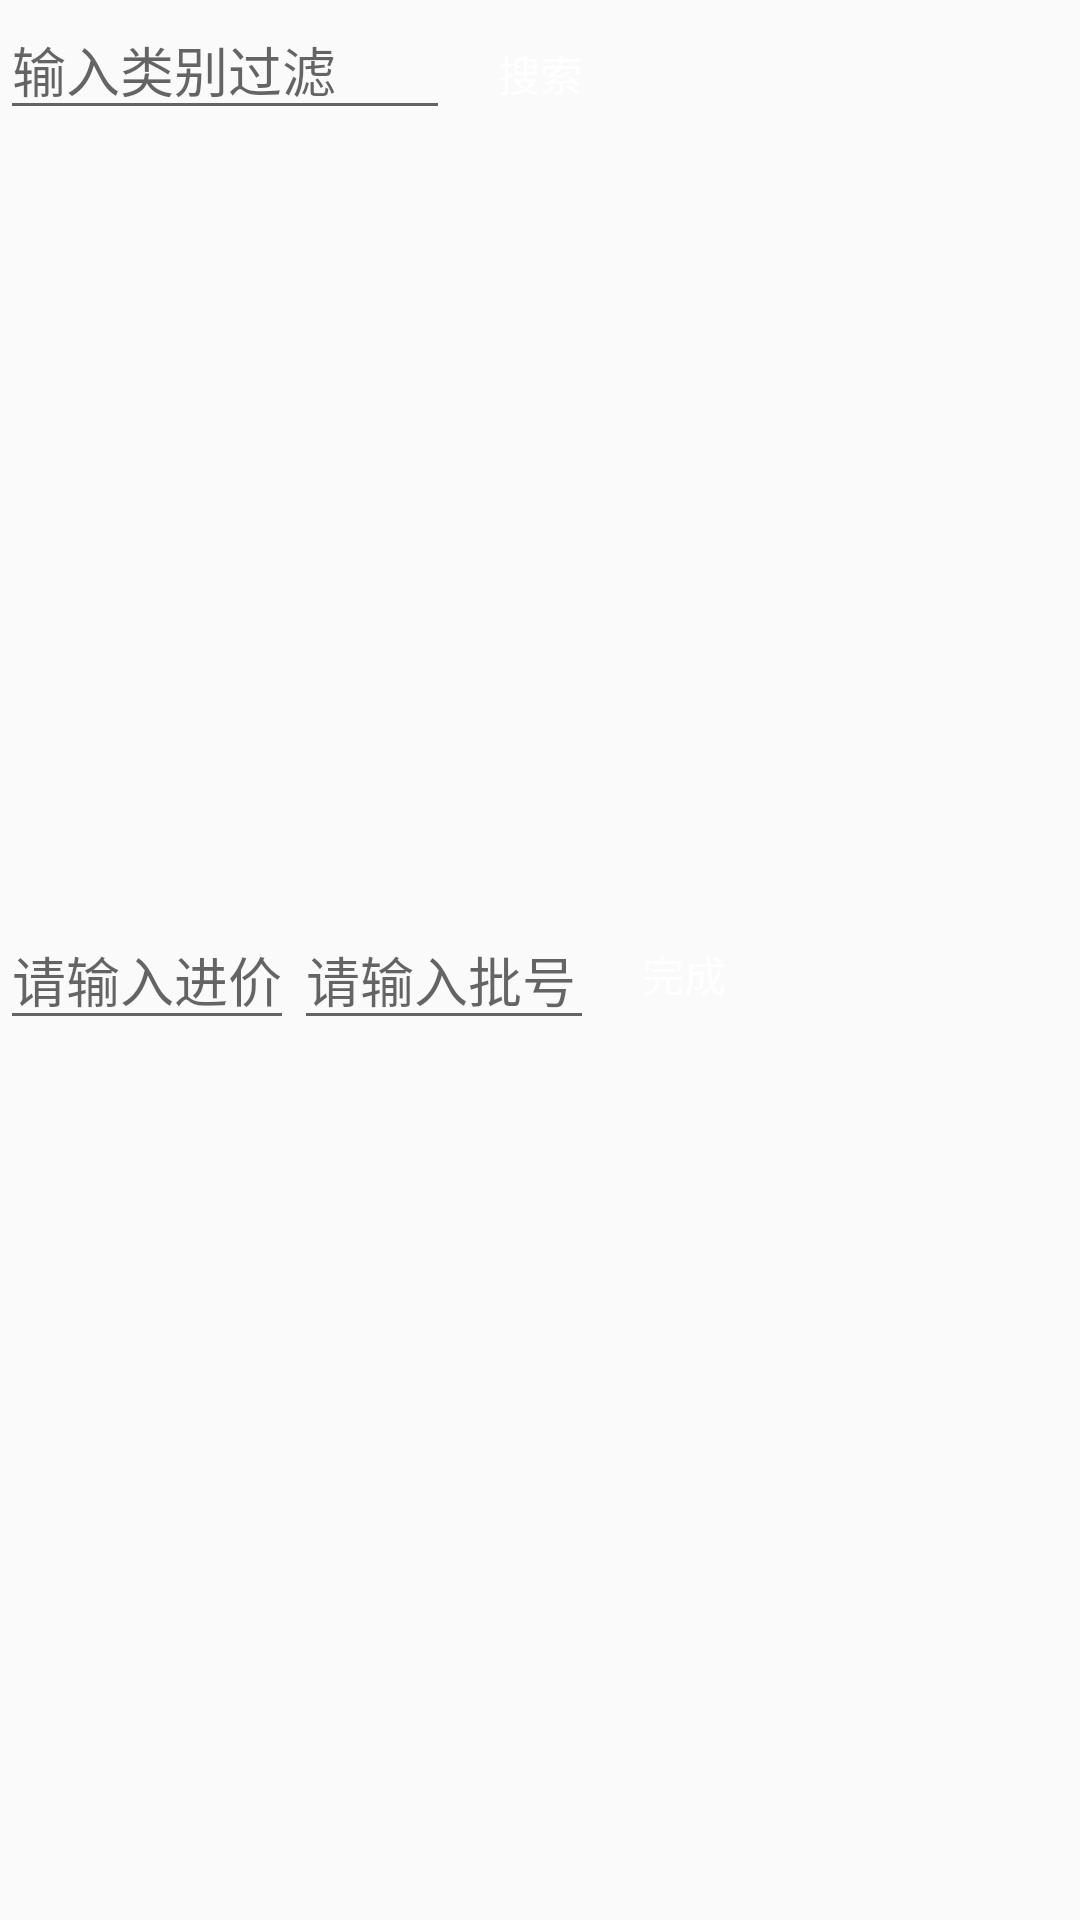

Layout XML and referenced resources for this Android screen:
<!-- AndroidManifest.xml: application theme zjy_theme_stautebar -->
<!-- res/layout/dialog_insert_info.xml -->
<?xml version="1.0" encoding="utf-8"?>
<LinearLayout xmlns:android="http://schemas.android.com/apk/res/android"
              android:layout_width="match_parent"
              android:layout_height="match_parent"
              android:orientation="vertical">

    <LinearLayout
        android:layout_width="wrap_content"
        android:layout_height="wrap_content"
        android:orientation="horizontal">

        <EditText
            android:id="@+id/dialog_insert_leibie"
            android:layout_width="150dp"
            android:layout_height="wrap_content"
            android:hint="输入类别过滤"/>

        <Button
            android:id="@+id/dialog_insert_search"
            style="@style/myButton"
            android:text="搜索"/>
    </LinearLayout>

    <ListView
        android:id="@+id/dialog_insert_lv"
        android:layout_width="match_parent"
        android:layout_height="250dp"
        android:divider="@android:color/darker_gray"
        android:dividerHeight="1dp"/>

    <LinearLayout
        android:layout_width="wrap_content"
        android:layout_height="wrap_content"
        android:layout_marginTop="10dp"
        android:orientation="horizontal">

        <LinearLayout
            android:layout_width="wrap_content"
            android:layout_height="wrap_content"
            android:orientation="horizontal">

            <EditText
                android:id="@+id/dialog_insert_money"
                android:layout_width="wrap_content"
                android:layout_height="wrap_content"
                android:hint="请输入进价"
                android:inputType="numberDecimal"
                android:maxLines="1"
                />

            <EditText
                android:id="@+id/dialog_insert_pihao"
                android:layout_width="100dp"
                android:layout_height="wrap_content"
                android:hint="请输入批号"
                android:maxLines="1"
                />

            <Button
                android:id="@+id/dialog_insert_commit"
                style="@style/myButton"
                android:layout_gravity="center_vertical"
                android:text="完成"/>
        </LinearLayout>

    </LinearLayout>
</LinearLayout>
<!-- resources referenced by this layout -->
<resources>
  <style name="myButton">
          <item name="android:background">@drawable/btn_click</item>
          <item name="android:layout_width">wrap_content</item>
          <item name="android:layout_height">35dp</item>
      </style>
  <style name="zjy_theme_stautebar" parent="Theme.AppCompat.Light.NoActionBar">
          <item name="android:windowActionModeOverlay">true</item>
          <item name="android:windowActionBarOverlay">true</item>
          <item name="android:windowActionBar">false</item>
          <item name="android:buttonStyle">@style/zjy_button_light</item>
  
      </style>
  <style name="zjy_button_light" parent="Base.Widget.AppCompat.Button">
          <item name="android:background">@drawable/bg_light_button</item>
          <item name="android:textColor">@color/button_light_content</item>
          <item name="android:minHeight">35dp</item>
          <item name="android:minWidth">60dp</item>
      </style>
  <color name="button_light_content">#ffffff</color>
</resources>
